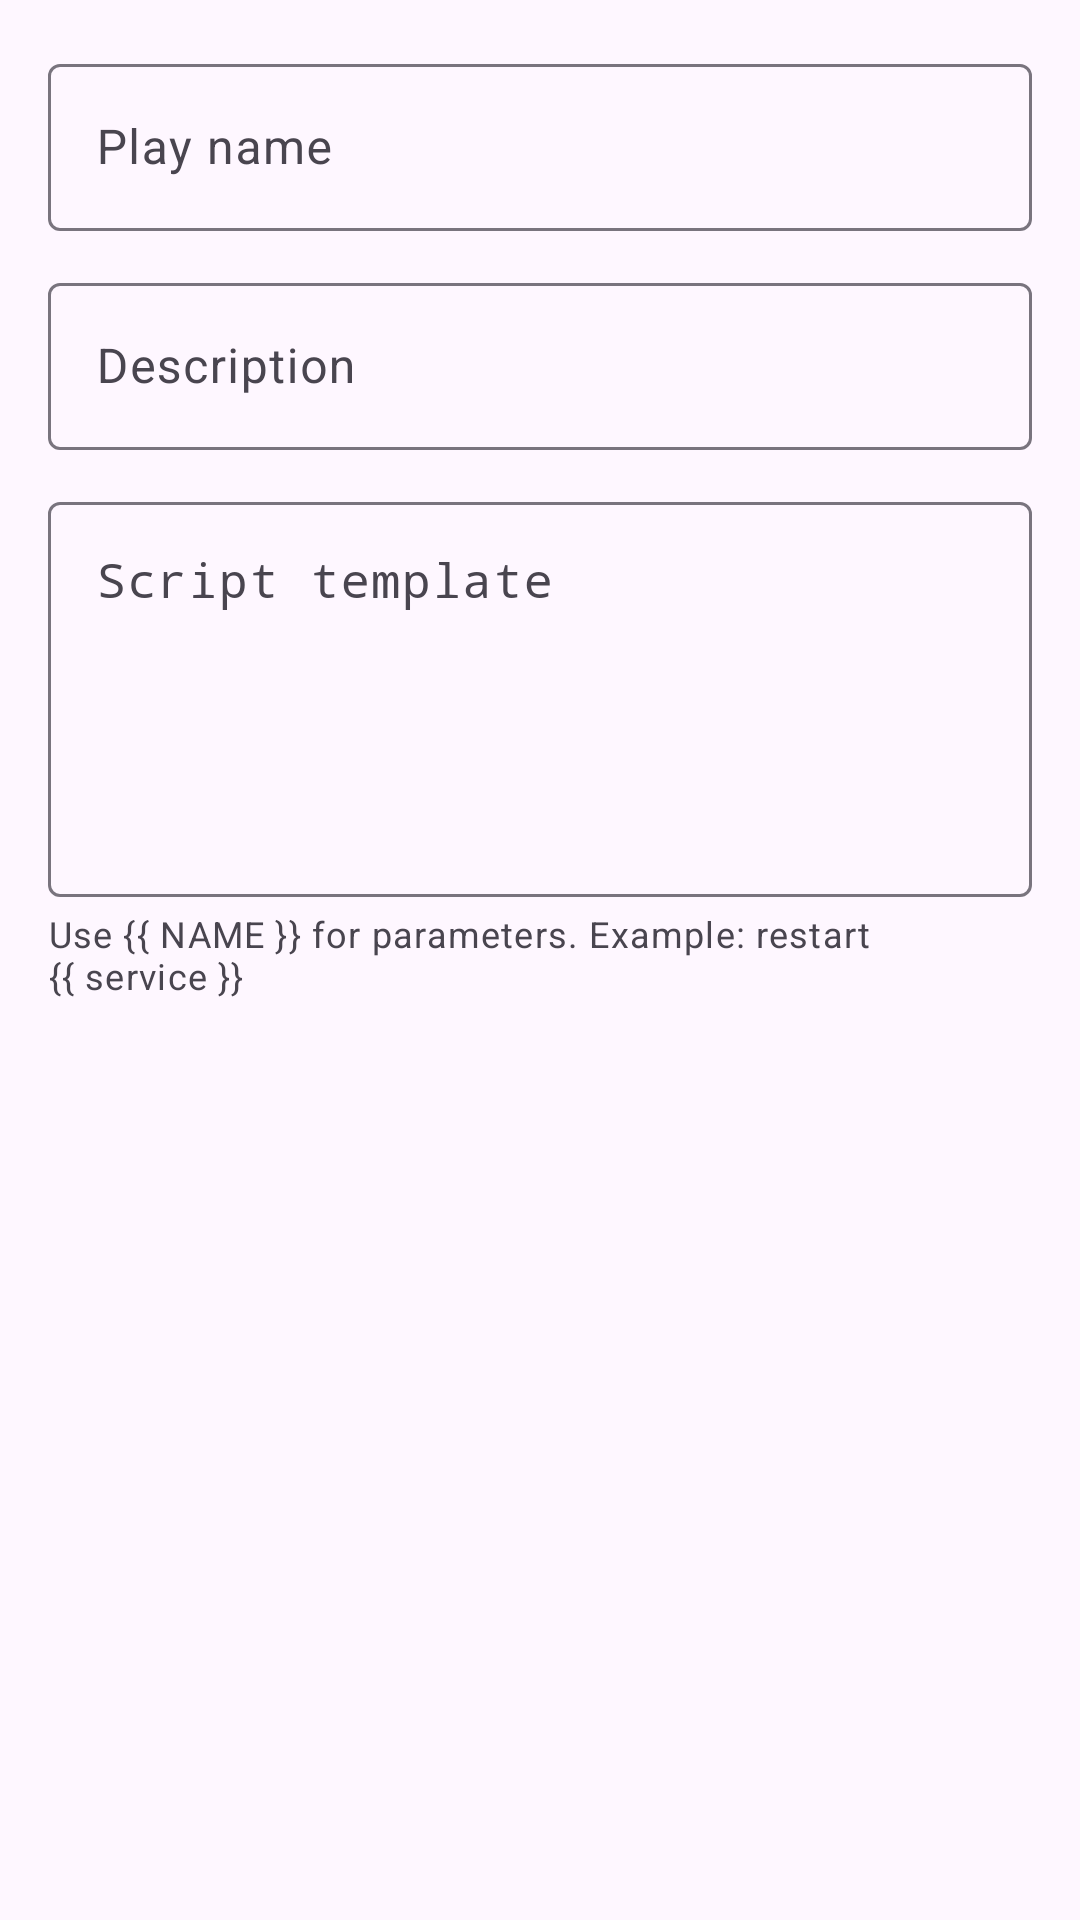

Android layout source for this screen:
<!-- AndroidManifest.xml: application theme Theme.Sushi -->
<!-- res/layout/dialog_edit_play.xml -->
<?xml version="1.0" encoding="utf-8"?>
<LinearLayout
    xmlns:android="http://schemas.android.com/apk/res/android"
    android:layout_width="match_parent"
    android:layout_height="wrap_content"
    android:orientation="vertical"
    android:padding="16dp">

    <com.google.android.material.textfield.TextInputLayout
        android:id="@+id/play_name_layout"
        android:layout_width="match_parent"
        android:layout_height="wrap_content"
        android:hint="@string/play_name_hint">

        <com.google.android.material.textfield.TextInputEditText
            android:id="@+id/play_name_input"
            android:layout_width="match_parent"
            android:layout_height="wrap_content"
            android:inputType="text" />
    </com.google.android.material.textfield.TextInputLayout>

    <com.google.android.material.textfield.TextInputLayout
        android:id="@+id/play_description_layout"
        android:layout_width="match_parent"
        android:layout_height="wrap_content"
        android:layout_marginTop="12dp"
        android:hint="@string/play_description_hint">

        <com.google.android.material.textfield.TextInputEditText
            android:id="@+id/play_description_input"
            android:layout_width="match_parent"
            android:layout_height="wrap_content"
            android:inputType="textMultiLine" />
    </com.google.android.material.textfield.TextInputLayout>

    <com.google.android.material.textfield.TextInputLayout
        android:id="@+id/play_script_layout"
        android:layout_width="match_parent"
        android:layout_height="wrap_content"
        android:layout_marginTop="12dp"
        android:hint="@string/play_script_hint">

        <com.google.android.material.textfield.TextInputEditText
            android:id="@+id/play_script_input"
            android:layout_width="match_parent"
            android:layout_height="wrap_content"
            android:fontFamily="monospace"
            android:gravity="top|start"
            android:inputType="textMultiLine"
            android:lines="5" />
    </com.google.android.material.textfield.TextInputLayout>

    <TextView
        android:id="@+id/play_script_param_hint"
        android:layout_width="match_parent"
        android:layout_height="wrap_content"
        android:layout_marginTop="4dp"
        android:text="@string/play_script_hint_params"
        android:textAppearance="?attr/textAppearanceBodySmall"
        android:textColor="?attr/colorOnSurfaceVariant" />

</LinearLayout>
<!-- resources referenced by this layout -->
<resources>
  <string name="play_description_hint">Description</string>
  <string name="play_name_hint">Play name</string>
  <string name="play_script_hint">Script template</string>
  <string name="play_script_hint_params">Use {{ NAME }} for parameters. Example: restart {{ service }}</string>
  <style name="Theme.Sushi" parent="Theme.Material3.DayNight.NoActionBar">
          <item name="colorPrimary">@color/sushi_green</item>
          <item name="colorOnPrimary">@color/sushi_white</item>
          <item name="colorSecondary">@color/sushi_ink</item>
          <item name="colorOnSecondary">@color/sushi_white</item>
          <item name="colorSurface">@color/sushi_mist</item>
          <item name="colorOnSurface">@color/sushi_ink</item>
          <item name="android:statusBarColor">@color/sushi_ink</item>
          <item name="android:navigationBarColor">@color/sushi_ink</item>
          <item name="materialButtonStyle">@style/Widget.Sushi.PrimaryButton</item>
      </style>
  <color name="sushi_green">#AD2933</color>
  <color name="sushi_white">#FFFFFF</color>
  <color name="sushi_ink">#0E1B16</color>
  <color name="sushi_mist">#F2F5F3</color>
  <style name="Widget.Sushi.PrimaryButton" parent="Widget.Material3.Button">
          <item name="cornerRadius">16dp</item>
      </style>
</resources>
